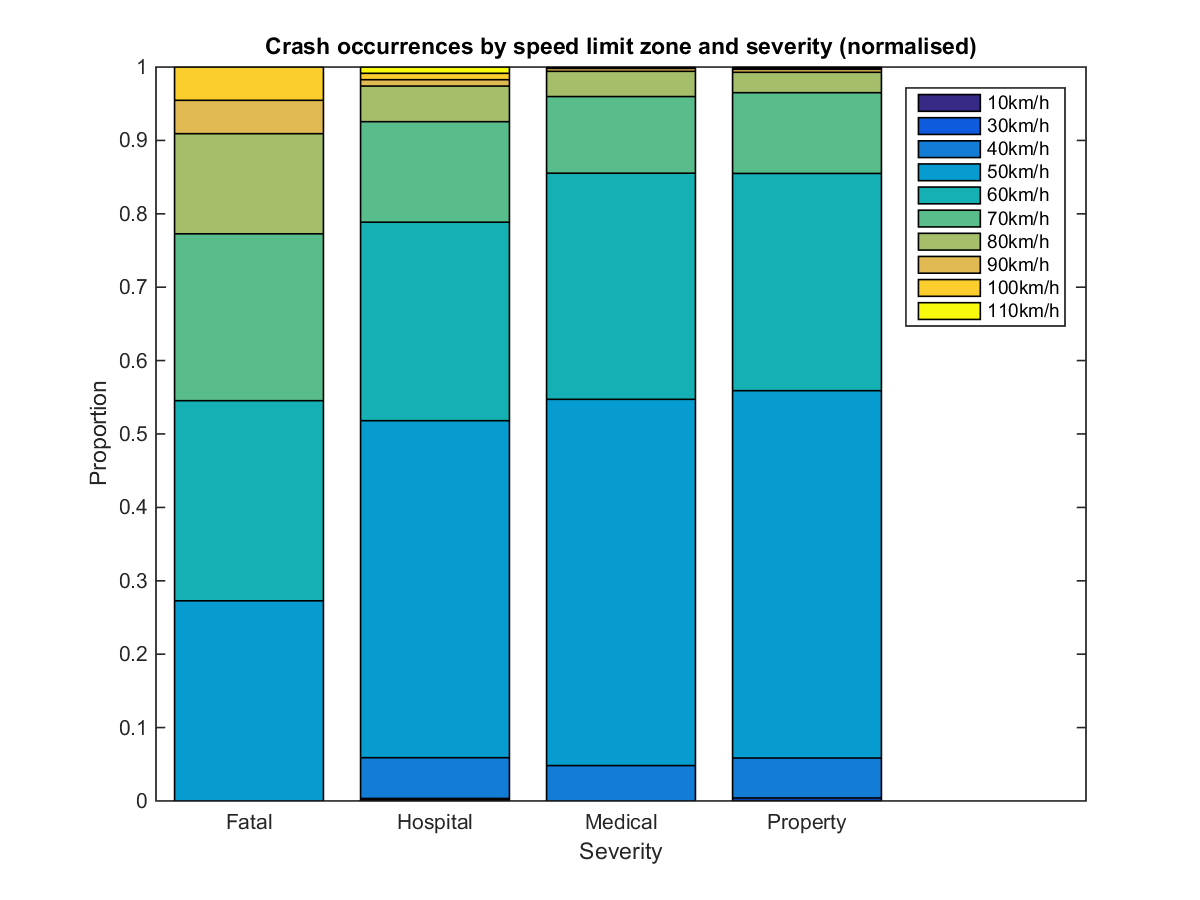

Values plotted in this chart, from the file beside it:
, 10km/h, 30km/h, 40km/h, 50km/h, 60km/h, 70km/h, 80km/h, 90km/h, 100km/h, 110km/h
Fatal, 0.0000, 0.0000, 0.0000, 0.2727, 0.2727, 0.2273, 0.1364, 0.0455, 0.0455, 0.0000
Hospital, 0.0017, 0.0017, 0.0555, 0.4593, 0.2704, 0.1369, 0.0485, 0.0087, 0.0087, 0.0087
Medical, 0.0000, 0.0000, 0.0482, 0.4990, 0.3081, 0.1043, 0.0344, 0.0039, 0.0000, 0.0020
Property, 0.0005, 0.0037, 0.0543, 0.5005, 0.2959, 0.1101, 0.0277, 0.0042, 0.0010, 0.0021
